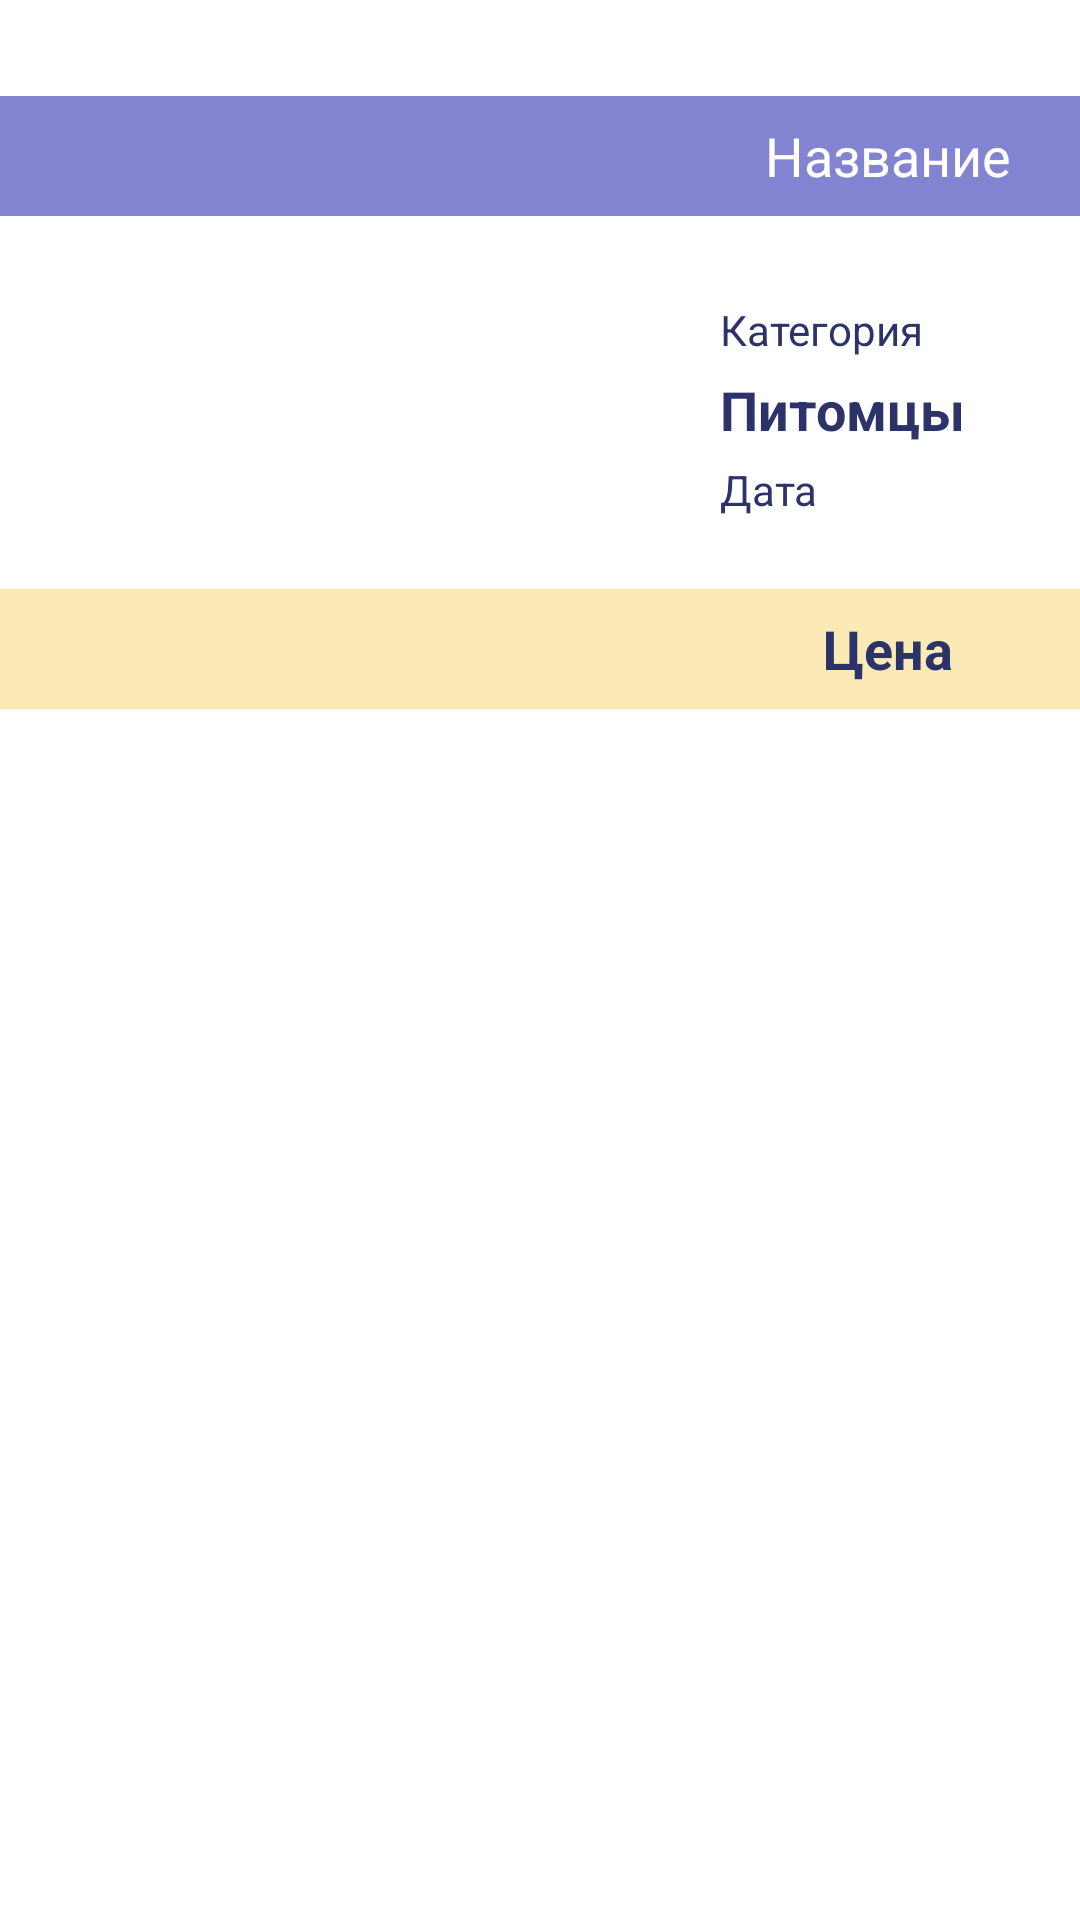

The Android layout XML behind this screen, and the referenced resources:
<!-- AndroidManifest.xml: application theme AppTheme -->
<!-- res/layout/activity_spended.xml -->
<?xml version="1.0" encoding="utf-8"?>
<RelativeLayout xmlns:android="http://schemas.android.com/apk/res/android"
    xmlns:app="http://schemas.android.com/apk/res-auto"
    android:layout_width="match_parent"
    android:layout_height="match_parent"
    android:background="@color/white">

    <LinearLayout
        android:id="@+id/violetLine"
        android:layout_width="match_parent"
        android:layout_height="40dp"
        android:layout_marginTop="32dp"
        android:background="@color/lightViolet"
        android:orientation="horizontal" />

    <TextView
        android:id="@+id/spendedName"
        android:layout_width="match_parent"
        android:layout_height="40dp"
        android:layout_alignBottom="@+id/violetLine"
        android:layout_alignTop="@+id/violetLine"
        android:layout_toRightOf="@+id/imageView"
        android:gravity="center"
        android:text="@string/spending_name"
        android:textColor="@color/white"
        android:textSize="@dimen/text_medium" />


    <ImageView
        android:id="@+id/imageView"
        android:layout_width="200dp"
        android:layout_height="200dp"
        android:layout_margin="@dimen/standard_margin"
        app:srcCompat="@drawable/photo" />

    <RelativeLayout

        android:layout_width="match_parent"
        android:layout_height="wrap_content"
        android:layout_above="@+id/sumText"
        android:layout_below="@+id/spendedName"
        android:layout_toRightOf="@+id/imageView">

        <LinearLayout
            android:layout_width="match_parent"
            android:layout_height="wrap_content"
            android:layout_centerVertical="true"
            android:layout_marginLeft="8dp"
            android:orientation="vertical"

            >

            <TextView
                android:layout_width="match_parent"
                android:layout_height="wrap_content"
                android:layout_marginTop="5dp"
                android:text="@string/category"
                android:textColor="@color/darkViolet"
                android:textSize="@dimen/text_small" />

            <TextView
                android:id="@+id/categoryName"
                android:layout_width="match_parent"
                android:layout_height="wrap_content"
                android:layout_marginTop="5dp"
                android:text="@string/pets"
                android:textColor="@color/darkViolet"
                android:textSize="@dimen/text_medium"
                android:textStyle="bold" />

            <TextView
                android:id="@+id/date"
                android:layout_width="match_parent"
                android:layout_height="wrap_content"
                android:layout_marginTop="5dp"
                android:text="@string/date"
                android:textColor="@color/darkViolet"
                android:textSize="@dimen/text_small" />

        </LinearLayout>
    </RelativeLayout>

    <LinearLayout
        android:id="@+id/yellowLine"
        android:layout_width="match_parent"
        android:layout_height="40dp"
        android:layout_below="@+id/imageView"
        android:layout_marginTop="-36dp"
        android:alpha="0.8"
        android:background="@color/yellow"
        android:orientation="horizontal" />

    <TextView
        android:id="@+id/sumText"
        android:layout_width="match_parent"
        android:layout_height="40dp"
        android:layout_alignBottom="@+id/yellowLine"
        android:layout_alignTop="@+id/yellowLine"
        android:layout_toRightOf="@+id/imageView"
        android:gravity="center"
        android:text="@string/price"
        android:textColor="@color/darkViolet"
        android:textSize="@dimen/text_medium"
        android:textStyle="bold"
        />
    <ListView
        android:id="@+id/componentsHolder"
        android:layout_below="@id/sumText"
        android:layout_width="match_parent"
        android:layout_height="match_parent" />
</RelativeLayout>
<!-- resources referenced by this layout -->
<resources>
  <color name="darkViolet">#2b3368</color>
  <color name="lightViolet">#8384d1</color>
  <color name="white">#ffffff</color>
  <color name="yellow">#fbe5a5</color>
  <dimen name="standard_margin">16dp</dimen>
  <dimen name="text_medium">18sp</dimen>
  <dimen name="text_small">14sp</dimen>
  <string name="category">Категория</string>
  <string name="date">Дата</string>
  <string name="pets">Питомцы</string>
  <string name="price">Цена</string>
  <string name="spending_name">Название</string>
  <style name="AppTheme" parent="Theme.AppCompat.Light.NoActionBar">
          
          <item name="colorPrimary">@color/colorPrimary</item>
          <item name="colorPrimaryDark">@color/colorPrimaryDark</item>
          <item name="colorAccent">@color/colorAccent</item>
      </style>
  <color name="colorPrimary">#3F51B5</color>
  <color name="colorPrimaryDark">#6a709d</color>
  <color name="colorAccent">#6a709d</color>
</resources>
